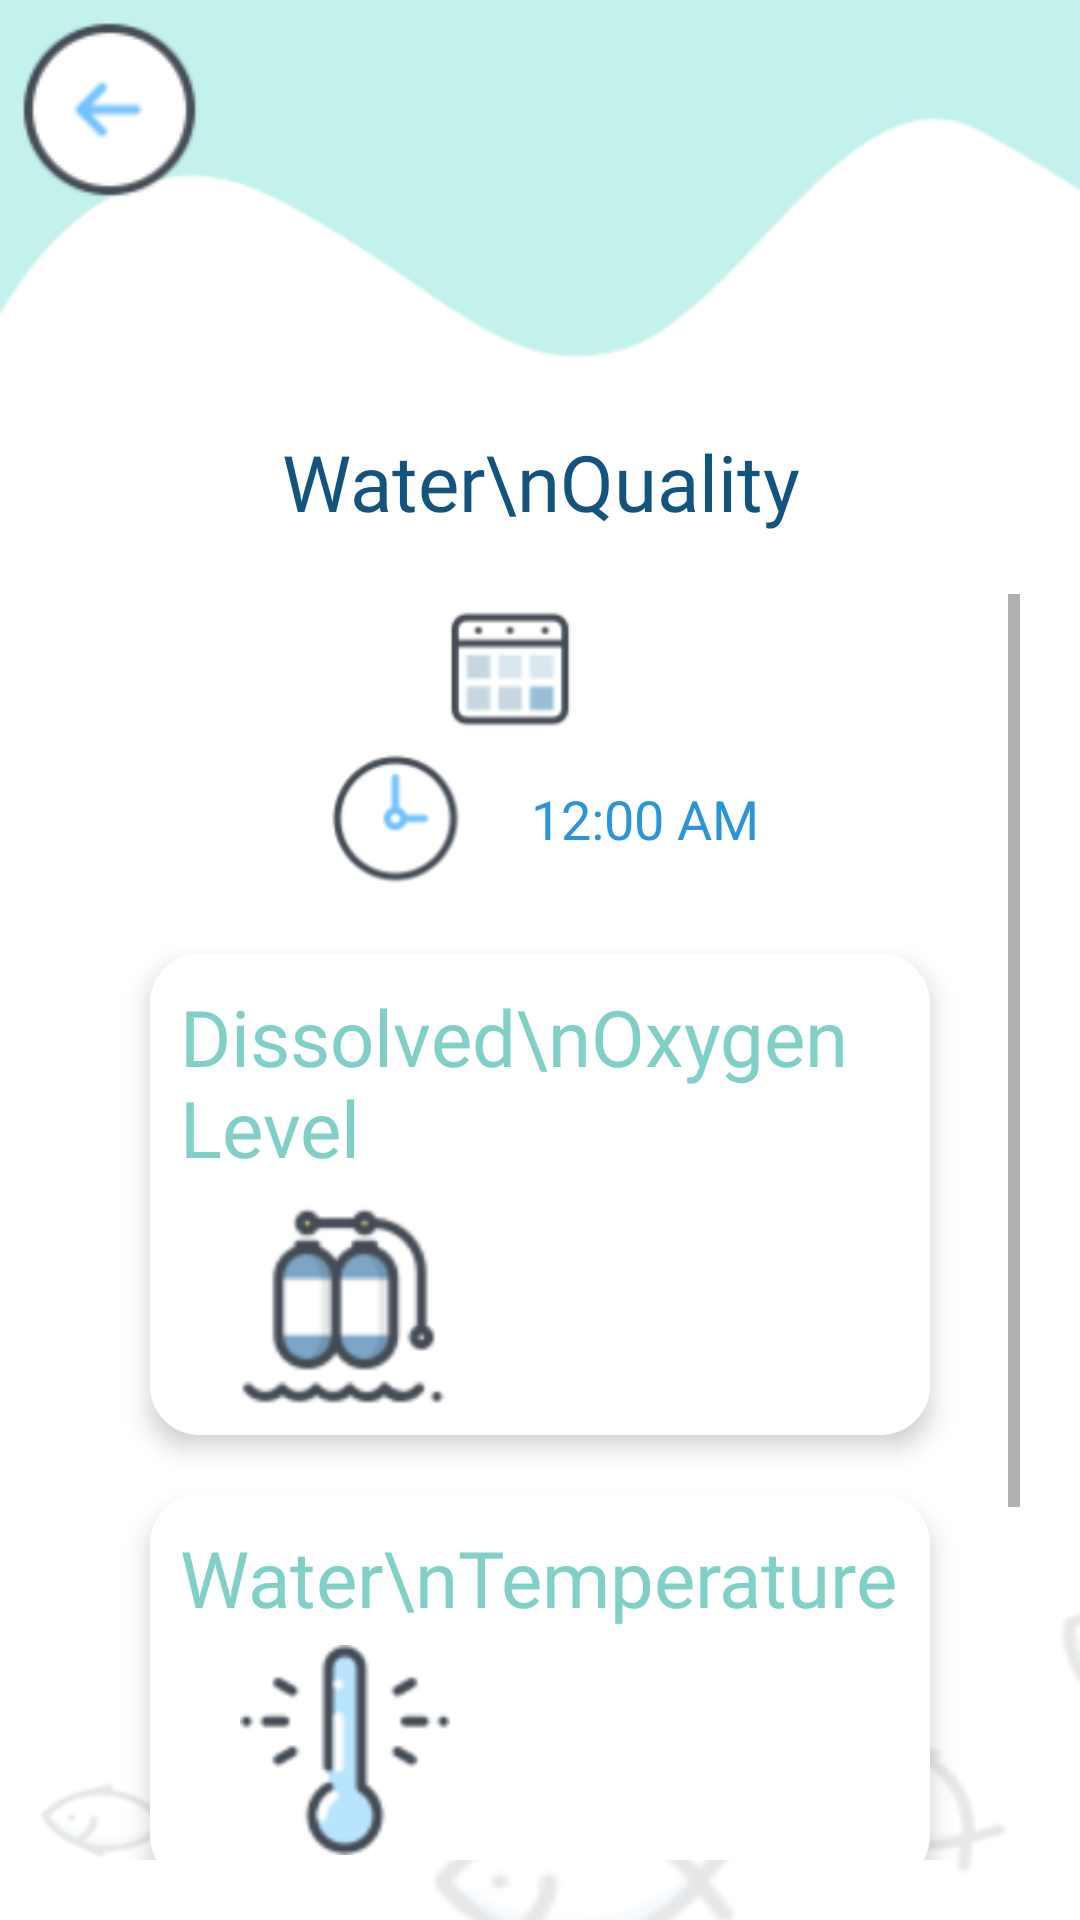

Layout XML and referenced resources for this Android screen:
<!-- AndroidManifest.xml: application theme AppTheme -->
<!-- res/layout/activity_water__quality.xml -->
<?xml version="1.0" encoding="utf-8"?>
<LinearLayout xmlns:android="http://schemas.android.com/apk/res/android"
    xmlns:app="http://schemas.android.com/apk/res-auto"
    xmlns:tools="http://schemas.android.com/tools"
    android:layout_width="match_parent"
    android:layout_height="match_parent"
    tools:context=".Modules.Water_Quality"
    android:orientation="vertical"
    android:background="@drawable/bg_screen">

    <ImageView
        android:id="@+id/imageview_back_waterq"
        android:layout_width="wrap_content"
        android:layout_height="wrap_content"
        android:src="@drawable/ic_back"
        android:layout_marginTop="5dp"
        android:layout_marginLeft="5dp"/>

    <TextView
        android:layout_width="match_parent"
        android:layout_height="wrap_content"
        android:text="Water\nQuality"
        android:textAlignment="center"
        style="@style/TextViewTitle"
        android:textColor="@color/colorPrimaryDark"
        android:layout_marginTop="75dp"/>

    <ScrollView
        android:layout_width="match_parent"
        android:layout_height="match_parent"
        android:fillViewport="true"
        android:scrollbars="vertical"
        android:padding="20dp">

        <LinearLayout
            android:layout_width="match_parent"
            android:layout_height="match_parent"
            android:orientation="vertical">

            <RelativeLayout
                android:layout_width="match_parent"
                android:layout_height="wrap_content"
                android:gravity="center">

                <ImageView
                    android:id="@+id/imageview_date"
                    android:layout_width="50dp"
                    android:layout_height="50dp"
                    android:src="@drawable/ic_date"/>

                <TextView
                    android:id="@+id/textview_date"
                    android:layout_width="wrap_content"
                    android:layout_height="wrap_content"
                    android:layout_toRightOf="@id/imageview_date"
                    android:paddingLeft="20dp"
                    android:textSize="18dp"
                    android:textColor="#2a95db"
                    android:layout_centerVertical="true"/>

             </RelativeLayout>

            <RelativeLayout
                android:layout_width="match_parent"
                android:layout_height="wrap_content"
                android:gravity="center">

                <ImageView
                    android:id="@+id/imageview_clock"
                    android:layout_width="50dp"
                    android:layout_height="50dp"
                    android:src="@drawable/ic_clock"/>

                <TextClock
                    android:id="@+id/textclock_time"
                    android:layout_width="wrap_content"
                    android:layout_height="wrap_content"
                    android:layout_toRightOf="@id/imageview_clock"
                    android:paddingLeft="20dp"
                    android:textSize="18dp"
                    android:textColor="#2a95db"
                    android:layout_centerVertical="true"/>

            </RelativeLayout>

            //dissolved oxygen
            <LinearLayout
                android:layout_width="match_parent"
                android:layout_height="wrap_content"
                android:orientation="vertical"
                style="@style/ButtonInvi"
                android:layout_marginHorizontal="30dp"
                android:padding="10dp"
                android:elevation="5dp"
                android:layout_marginTop="20dp">

                <TextView
                    android:layout_width="wrap_content"
                    android:layout_height="wrap_content"
                    android:text="Dissolved\nOxygen Level"
                    style="@style/TextViewTitle"
                    android:layout_marginBottom="5dp"/>

                <RelativeLayout
                    android:layout_width="match_parent"
                    android:layout_height="wrap_content">

                    <ImageView
                        android:id="@+id/image_do"
                        android:layout_width="70dp"
                        android:layout_height="70dp"
                        android:src="@drawable/ic_do"
                        android:layout_marginLeft="20dp"/>
                    <TextView
                        android:id="@+id/textview_DO"
                        android:layout_width="wrap_content"
                        android:layout_height="wrap_content"
                        android:layout_toRightOf="@id/image_do"
                        android:layout_marginTop="15dp"
                        android:layout_marginLeft="20dp"
                        android:text=""
                        style="@style/TextViewTitle"
                        android:textSize="30sp"
                        android:textColor="@color/colorPrimaryDark" />
                </RelativeLayout>

            </LinearLayout>

            //water temperature
            <LinearLayout
                android:layout_width="match_parent"
                android:layout_height="wrap_content"
                android:orientation="vertical"
                style="@style/ButtonInvi"
                android:layout_marginHorizontal="30dp"
                android:padding="10dp"
                android:elevation="5dp"
                android:layout_marginTop="20dp">

                <TextView
                    android:layout_width="wrap_content"
                    android:layout_height="wrap_content"
                    android:text="Water\nTemperature"
                    style="@style/TextViewTitle"
                    android:layout_marginBottom="5dp"/>

                <RelativeLayout
                    android:layout_width="match_parent"
                    android:layout_height="wrap_content">

                    <ImageView
                        android:id="@+id/image_wtemp"
                        android:layout_width="70dp"
                        android:layout_height="70dp"
                        android:src="@drawable/ic_watertemp"
                        android:layout_marginLeft="20dp"/>
                    <TextView
                        android:id="@+id/textview_water_temp"
                        android:layout_width="wrap_content"
                        android:layout_height="wrap_content"
                        android:layout_toRightOf="@id/image_wtemp"
                        android:layout_marginTop="15dp"
                        android:layout_marginLeft="20dp"
                        android:text=""
                        style="@style/TextViewTitle"
                        android:textSize="30sp"
                        android:textColor="@color/colorPrimaryDark" />
                </RelativeLayout>

            </LinearLayout>

            //ph level
            <LinearLayout
                android:layout_width="match_parent"
                android:layout_height="wrap_content"
                android:orientation="vertical"
                style="@style/ButtonInvi"
                android:layout_marginHorizontal="30dp"
                android:padding="10dp"
                android:elevation="5dp"
                android:layout_marginTop="20dp"
                android:layout_marginBottom="40dp">

                <TextView
                    android:layout_width="wrap_content"
                    android:layout_height="wrap_content"
                    android:text="pH\nLevel"
                    style="@style/TextViewTitle"
                    android:layout_marginBottom="5dp"/>

                <RelativeLayout
                    android:layout_width="match_parent"
                    android:layout_height="wrap_content">

                    <ImageView
                        android:id="@+id/image_ph"
                        android:layout_width="70dp"
                        android:layout_height="70dp"
                        android:src="@drawable/ic_ph"
                        android:layout_marginLeft="20dp"/>
                    <TextView
                        android:id="@+id/textview_ph"
                        android:layout_width="wrap_content"
                        android:layout_height="wrap_content"
                        android:layout_toRightOf="@id/image_ph"
                        android:layout_marginTop="15dp"
                        android:layout_marginLeft="20dp"
                        android:text=""
                        style="@style/TextViewTitle"
                        android:textSize="30sp"
                        android:textColor="@color/colorPrimaryDark" />
                </RelativeLayout>

            </LinearLayout>

        </LinearLayout>

    </ScrollView>

</LinearLayout>
<!-- resources referenced by this layout -->
<resources>
  <color name="colorPrimaryDark">#13547f</color>
  <!-- drawable bg_screen: png bitmap (drawable, 19872 bytes) -->
  <!-- drawable ic_back: png bitmap (drawable, 3590 bytes) -->
  <!-- drawable ic_clock: png bitmap (drawable, 3483 bytes) -->
  <!-- drawable ic_date: png bitmap (drawable, 1750 bytes) -->
  <!-- drawable ic_do: png bitmap (drawable, 8408 bytes) -->
  <!-- drawable ic_ph: png bitmap (drawable, 5992 bytes) -->
  <!-- drawable ic_watertemp: png bitmap (drawable, 5623 bytes) -->
  <style name="ButtonInvi">
          <item name="android:fontFamily">@font/montserrat_medium</item>
          <item name="android:textSize">16sp</item>
          <item name="android:textColor">@color/colorPrimaryDark</item>
          <item name="android:textAllCaps">false</item>
          <item name="android:padding">10dp</item>
          <item name="android:background">@drawable/button_invi_corner</item>
      </style>
  <style name="TextViewTitle">
          <item name="android:fontFamily">@font/montserrat_semibold</item>
          <item name="android:textSize">26sp</item>
          <item name="android:textColor">@color/colorPrimary</item>
      </style>
  <style name="AppTheme" parent="Theme.AppCompat.Light.NoActionBar">
          
          <item name="colorPrimary">@color/colorPrimaryDark</item>
          <item name="colorPrimaryDark">@color/colorPrimary</item>
          <item name="colorAccent">@color/colorAccent</item>
      </style>
  <!-- drawable button_invi_corner (drawable) -->
  <?xml version="1.0" encoding="utf-8"?>
  <selector xmlns:android="http://schemas.android.com/apk/res/android">
     <item>
      <shape
          android:shape="rectangle">
          <corners android:radius="15dp"  />
          <stroke android:color="#FFF"
              android:width="3dp"/>
          <solid android:color="#FFF"/>
      </shape>
     </item>
  </selector>
  <color name="colorPrimary">#80d0c7</color>
  <color name="colorAccent">#c3f2ec</color>
</resources>
